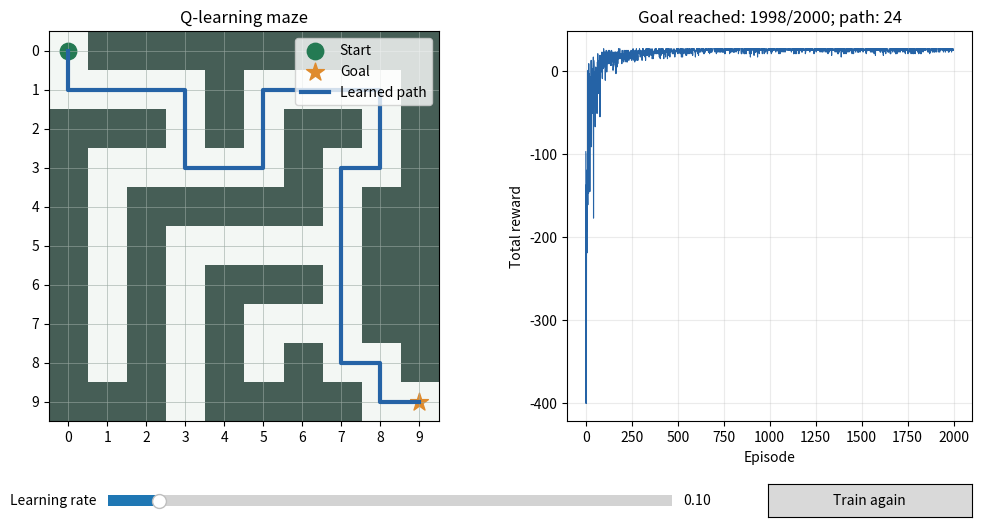

Here is the Python script that generated this plot:
"""A small, reproducible Q-learning maze demo."""

from __future__ import annotations

import numpy as np

MAZE = np.array(
    [
        [0, 1, 1, 1, 1, 1, 1, 1, 1, 1],
        [0, 0, 0, 0, 1, 0, 0, 0, 0, 1],
        [1, 1, 1, 0, 1, 0, 1, 1, 0, 1],
        [1, 0, 0, 0, 0, 0, 1, 0, 0, 1],
        [1, 0, 1, 1, 1, 1, 1, 0, 1, 1],
        [1, 0, 1, 0, 0, 0, 0, 0, 1, 1],
        [1, 0, 1, 0, 1, 1, 1, 0, 1, 1],
        [1, 0, 1, 0, 1, 0, 0, 0, 1, 1],
        [1, 0, 1, 0, 1, 0, 1, 0, 0, 1],
        [1, 1, 1, 0, 1, 1, 1, 1, 0, 0],
    ],
    dtype=np.uint8,
)
START = (0, 0)
GOAL = (9, 9)
ACTIONS = ((0, -1), (0, 1), (-1, 0), (1, 0))


def valid_actions(state: tuple[int, int]) -> list[int]:
    """Return moves that stay inside the maze and avoid walls."""
    result = []
    for index, (dr, dc) in enumerate(ACTIONS):
        row, col = state[0] + dr, state[1] + dc
        if 0 <= row < MAZE.shape[0] and 0 <= col < MAZE.shape[1] and MAZE[row, col] == 0:
            result.append(index)
    return result


def step(state: tuple[int, int], action: int) -> tuple[int, int]:
    dr, dc = ACTIONS[action]
    return state[0] + dr, state[1] + dc


def train(
    alpha: float = 0.1,
    episodes: int = 2000,
    seed: int = 42,
    max_steps: int = 400,
) -> tuple[np.ndarray, list[int], int]:
    """Train one Q table. Each episode has a finite step budget."""
    if not 0 < alpha <= 1 or episodes < 1 or max_steps < 1:
        raise ValueError("alpha must be in (0, 1], and episode/step counts must be positive")
    rng = np.random.default_rng(seed)
    q_table = np.zeros((*MAZE.shape, len(ACTIONS)), dtype=float)
    rewards: list[int] = []
    completed = 0

    for episode in range(episodes):
        state = START
        total = 0
        epsilon = max(0.05, 0.5 * (0.997**episode))
        for _ in range(max_steps):
            allowed = valid_actions(state)
            if rng.random() < epsilon:
                action = int(rng.choice(allowed))
            else:
                values = q_table[state][allowed]
                best = [a for a, value in zip(allowed, values) if value == values.max()]
                action = int(rng.choice(best))

            next_state = step(state, action)
            terminal = next_state == GOAL
            reward = 50 if terminal else -1
            future = 0.0 if terminal else float(q_table[next_state][valid_actions(next_state)].max())
            q_table[state][action] += alpha * (reward + 0.9 * future - q_table[state][action])
            total += reward
            state = next_state
            if terminal:
                completed += 1
                break
        rewards.append(total)
    return q_table, rewards, completed


def greedy_path(q_table: np.ndarray, max_steps: int = 100) -> list[tuple[int, int]]:
    """Return a valid goal path, or an empty list if the policy loops."""
    state = START
    path = [state]
    visited = {state}
    for _ in range(max_steps):
        if state == GOAL:
            return path
        allowed = valid_actions(state)
        action = max(allowed, key=lambda a: q_table[state][a])
        state = step(state, action)
        if state in visited:
            return []
        path.append(state)
        visited.add(state)
    return path if state == GOAL else []


def main() -> None:
    import matplotlib.pyplot as plt
    from matplotlib.colors import ListedColormap
    from matplotlib.widgets import Button, Slider

    fig, (maze_ax, reward_ax) = plt.subplots(1, 2, figsize=(12, 6))
    fig.subplots_adjust(bottom=0.23, wspace=0.3)
    maze_ax.imshow(MAZE, cmap=ListedColormap(["#f3f7f4", "#465e56"]))
    maze_ax.scatter(START[1], START[0], color="#247a53", s=140, label="Start")
    maze_ax.scatter(GOAL[1], GOAL[0], color="#df8b2d", s=180, marker="*", label="Goal")
    path_line, = maze_ax.plot([], [], color="#2563a6", linewidth=3, label="Learned path")
    maze_ax.set_title("Q-learning maze")
    maze_ax.set_xticks(range(MAZE.shape[1]))
    maze_ax.set_yticks(range(MAZE.shape[0]))
    maze_ax.grid(color="#9aa9a2", linewidth=0.4)
    maze_ax.legend(loc="upper right")

    reward_line, = reward_ax.plot([], [], color="#2563a6", linewidth=0.8)
    reward_ax.set_xlabel("Episode")
    reward_ax.set_ylabel("Total reward")
    reward_ax.grid(alpha=0.25)
    slider = Slider(fig.add_axes((0.18, 0.08, 0.47, 0.035)), "Learning rate", 0.01, 1.0, valinit=0.1)
    button = Button(fig.add_axes((0.73, 0.07, 0.17, 0.055)), "Train again")

    def refresh(_event=None) -> None:
        q_table, rewards, completed = train(alpha=float(slider.val))
        path = greedy_path(q_table)
        if path:
            rows, cols = zip(*path)
            path_line.set_data(cols, rows)
        else:
            path_line.set_data([], [])
        reward_line.set_data(range(len(rewards)), rewards)
        reward_ax.relim()
        reward_ax.autoscale_view()
        reward_ax.set_title(f"Goal reached: {completed}/2000; path: {len(path) - 1 if path else 'none'}")
        fig.canvas.draw_idle()

    button.on_clicked(refresh)
    refresh()
    plt.show()


if __name__ == "__main__":
    main()
